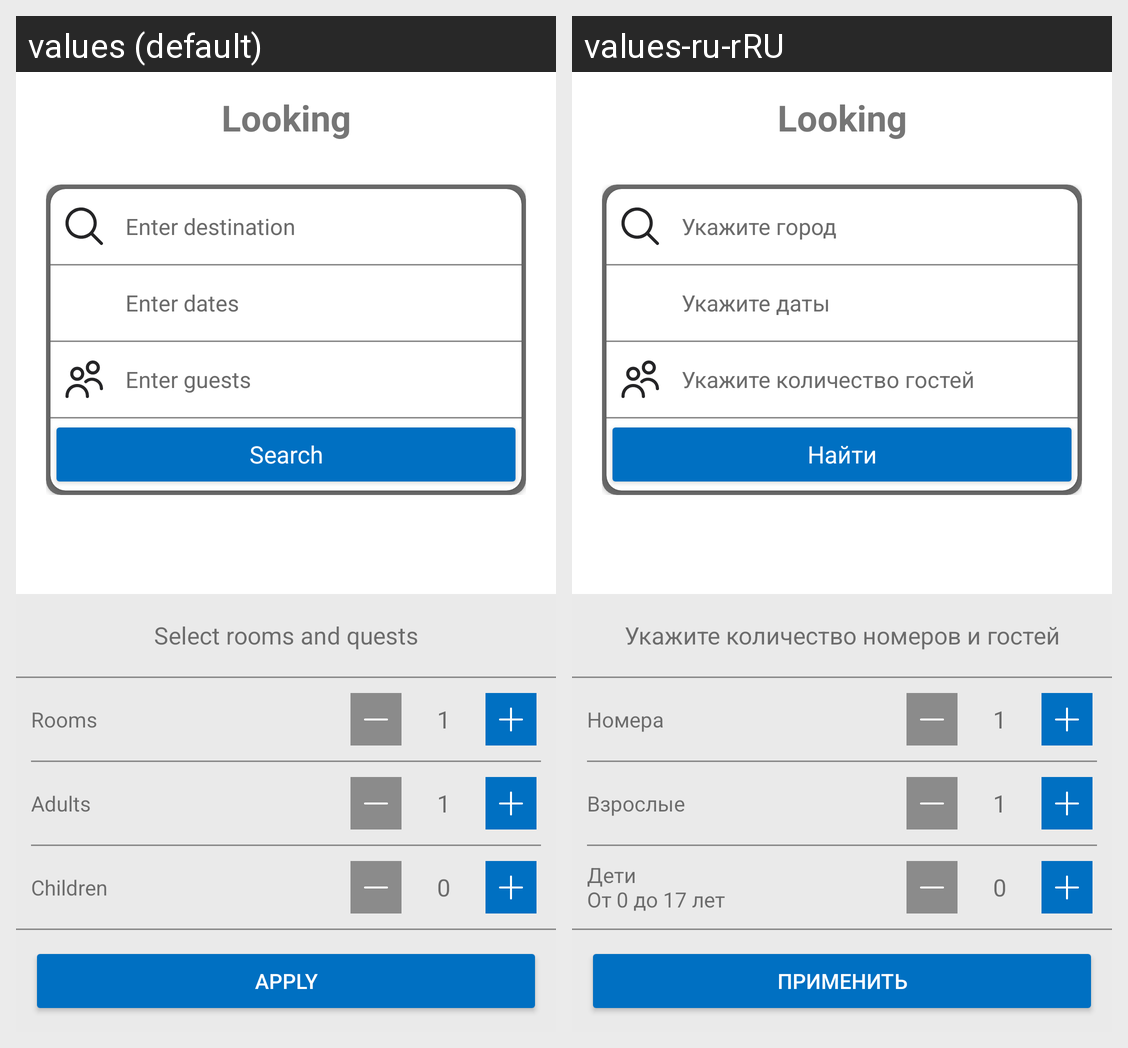

Here is an Android app screen in its default locale and in the app's own translations. Write out the translated-string differences for the strings that appear on this screen.
Android screen res/layout/fragment_search.xml rendered under 2 locales, left to right: values (default), values-ru-rRU. Device: Nexus 5 (rendered at 1080×1920; each locale shown at half size, 540×960, under a caption strip naming it); theme Theme.LookingMDev.
Strings drawn on this screen, with the default value and each locale's value (text and hints the layout hard-codes, and strings that could not be matched under every locale, appear in the picture but are not listed):

App_name
  values: Looking
  values-ru-rRU: Looking  [not translated; the default value is used]

city
  values: Enter destination
  values-ru-rRU: Укажите город

date
  values: Enter dates
  values-ru-rRU: Укажите даты

humans
  values: Enter guests
  values-ru-rRU: Укажите количество гостей

searchButton
  values: Search
  values-ru-rRU: Найти

questsText
  values: Select rooms and quests
  values-ru-rRU: Укажите количество номеров и гостей

filterRooms
  values: Rooms
  values-ru-rRU: Номера

filterAdults
  values: Adults
  values-ru-rRU: Взрослые

filterChildren
  values: Children
  values-ru-rRU: Дети
      От 0 до 17 лет

buttonFilterQuestsText
  values: Apply
  values-ru-rRU: Применить
